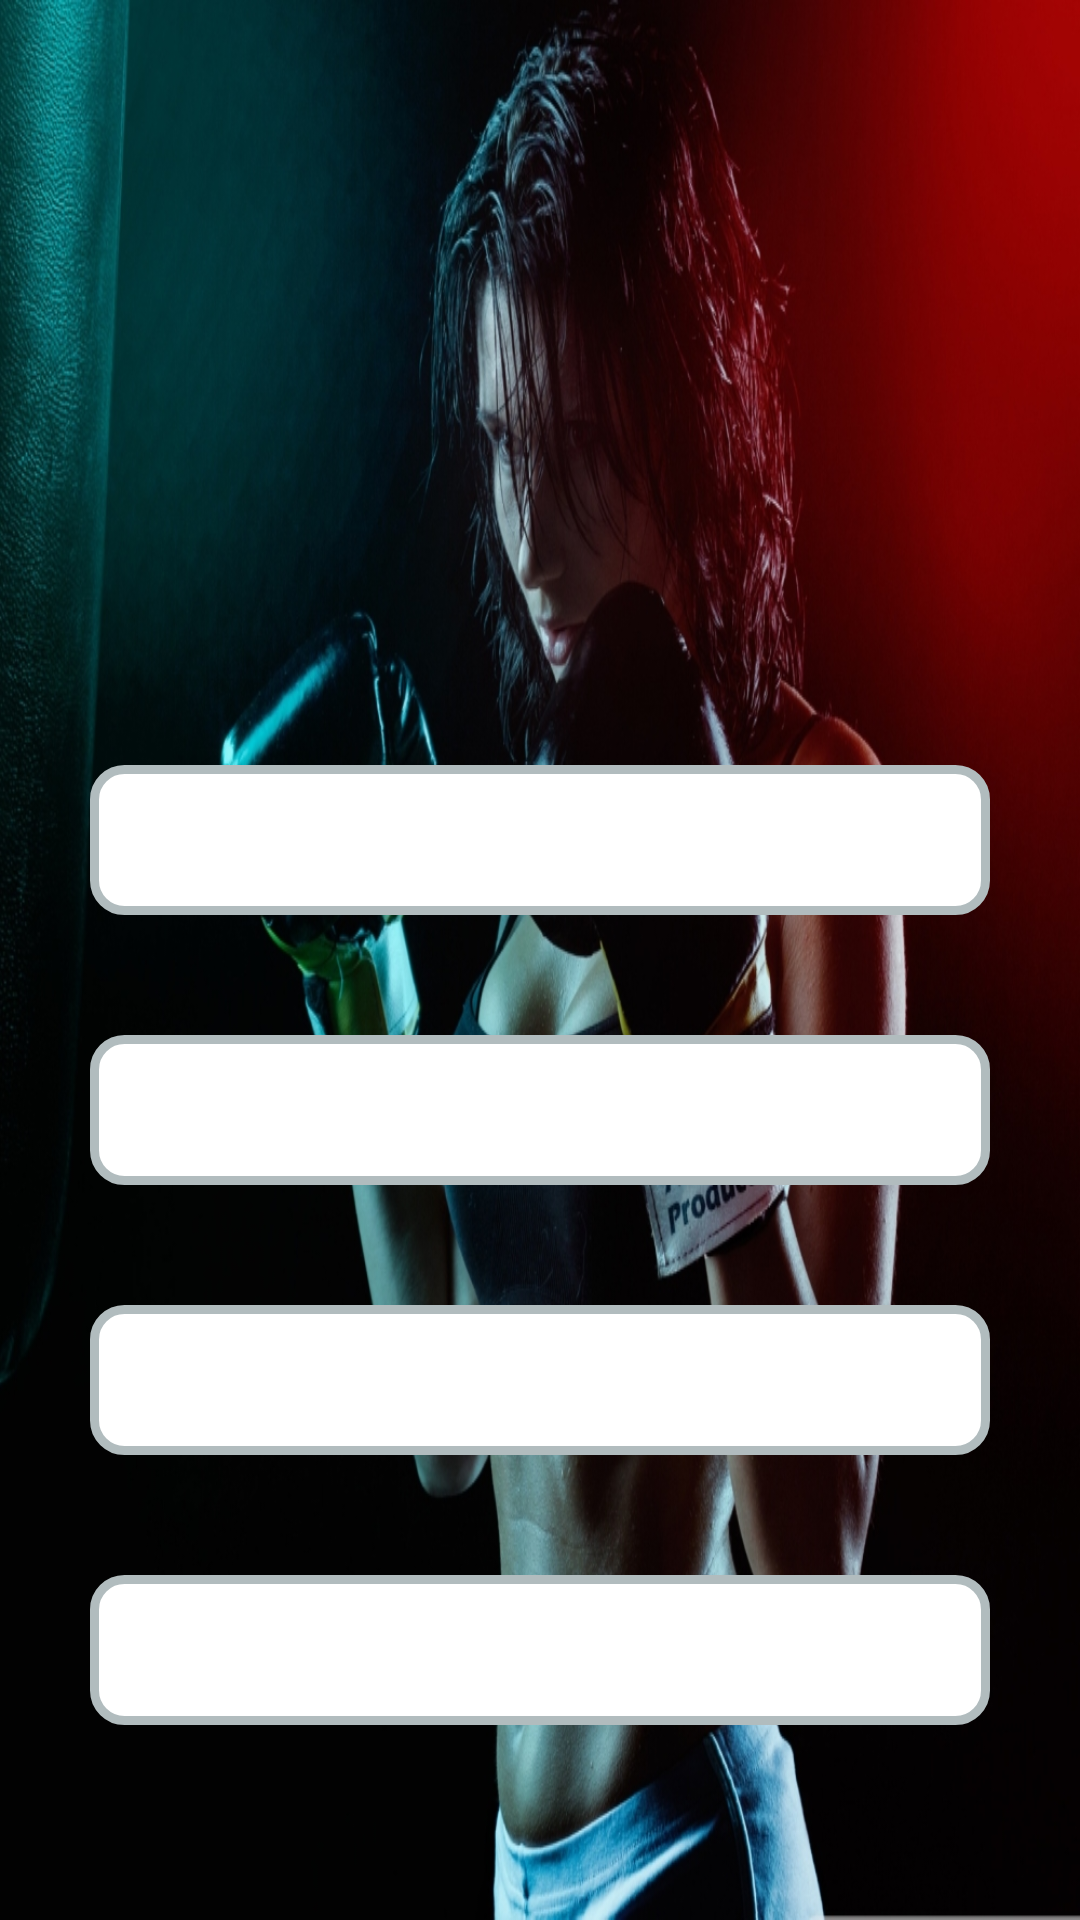

This screen was rendered from an Android layout file. Write that file and the resources it references.
<!-- AndroidManifest.xml: activity theme AppTheme.NoActionBar -->
<!-- res/layout/activity_home.xml -->
<?xml version="1.0" encoding="utf-8"?>
<androidx.constraintlayout.widget.ConstraintLayout xmlns:android="http://schemas.android.com/apk/res/android"
    xmlns:app="http://schemas.android.com/apk/res-auto"
    xmlns:tools="http://schemas.android.com/tools"
    android:layout_width="match_parent"
    android:layout_height="match_parent">

    <LinearLayout
        android:layout_width="match_parent"
        android:layout_height="match_parent"
        android:background="@drawable/girlslide"
        android:gravity="center"
        android:orientation="vertical"
        app:layout_constraintBottom_toBottomOf="parent"
        app:layout_constraintEnd_toEndOf="parent"
        app:layout_constraintStart_toStartOf="parent"
        app:layout_constraintTop_toTopOf="parent">

        <ImageView
            android:id="@+id/imageView"
            android:layout_width="160dp"
            android:layout_height="170dp"
            android:layout_gravity="start"
            android:layout_marginTop="0sp"
            android:contentDescription="@string/box_studio_logo"
            app:srcCompat="@drawable/boxstudiologo" />

        <Button
            android:id="@+id/profileButton"
            android:layout_width="300dp"
            android:layout_height="50dp"
            android:layout_marginTop="20dp"
            android:background="@drawable/shape"
            android:text="@string/action_button_profile"
            android:textAllCaps="false"
            android:textColor="@color/boxStudioRed"
            android:textSize="18sp"
            android:textStyle="bold" />

        <Button
            android:id="@+id/scheduleButton"
            android:layout_width="300dp"
            android:layout_height="50dp"
            android:layout_marginTop="40dp"
            android:background="@drawable/shape"
            android:text="@string/action_button_schedule"
            android:textAllCaps="false"
            android:textColor="@color/boxStudioRed"
            android:textSize="18sp"
            android:textStyle="bold" />

        <Button
            android:id="@+id/bookingButton"
            android:layout_width="300dp"
            android:layout_height="50dp"
            android:layout_marginTop="40dp"
            android:background="@drawable/shape"
            android:text="@string/action_button_booking"
            android:textColor="@color/boxStudioRed"
            android:textAllCaps="false"
            android:textSize="18sp"
            android:textStyle="bold" />

        <Button
            android:id="@+id/aboutUsButton"
            android:layout_width="300dp"
            android:layout_height="50dp"
            android:layout_marginTop="40dp"
            android:background="@drawable/shape"
            android:text="@string/action_button_about_us"
            android:textColor="@color/boxStudioRed"
            android:textAllCaps="false"
            android:textSize="18sp"
            android:textStyle="bold" />
    </LinearLayout>
</androidx.constraintlayout.widget.ConstraintLayout>
<!-- resources referenced by this layout -->
<resources>
  <!-- drawable boxstudiologo: png bitmap (drawable-v24, 256099 bytes) -->
  <!-- drawable girlslide: png bitmap (drawable, 407601 bytes) -->
  <!-- drawable shape (drawable) -->
  <?xml version="1.0" encoding="utf-8"?>
  
  <shape xmlns:android="http://schemas.android.com/apk/res/android">
      <solid android:color="#FFFFFF"/>
      <stroke android:width="3dp" android:color="#B1BCBE" />
      <corners android:radius="10dp"/>
      <padding android:left="0dp" android:top="0dp" android:right="0dp" android:bottom="0dp" />
  </shape>
  <string name="action_button_about_us">About Us</string>
  <string name="action_button_booking">Bookings</string>
  <string name="action_button_profile">Profile</string>
  <string name="action_button_schedule">Schedule</string>
  <string name="box_studio_logo">Box Studio logo</string>
</resources>
